Run: headless pygame with SDL's dummy video driver; simulated clock (each Clock.tick advances the game by its frame time, no real sleeping); random seed 0; keys injected as events and as key.get_pressed() state; no mouse input.
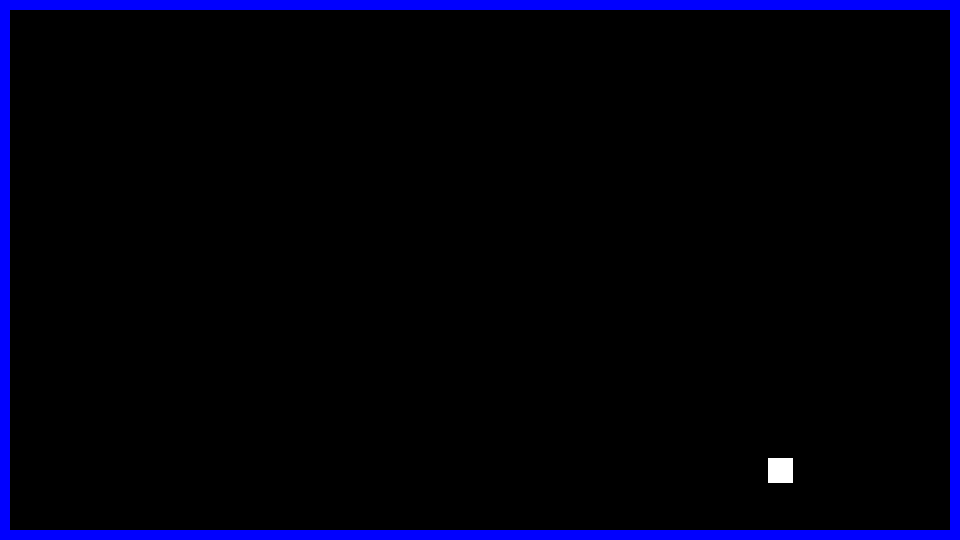
Frame 1 of 4 · flips 1–60 · no input
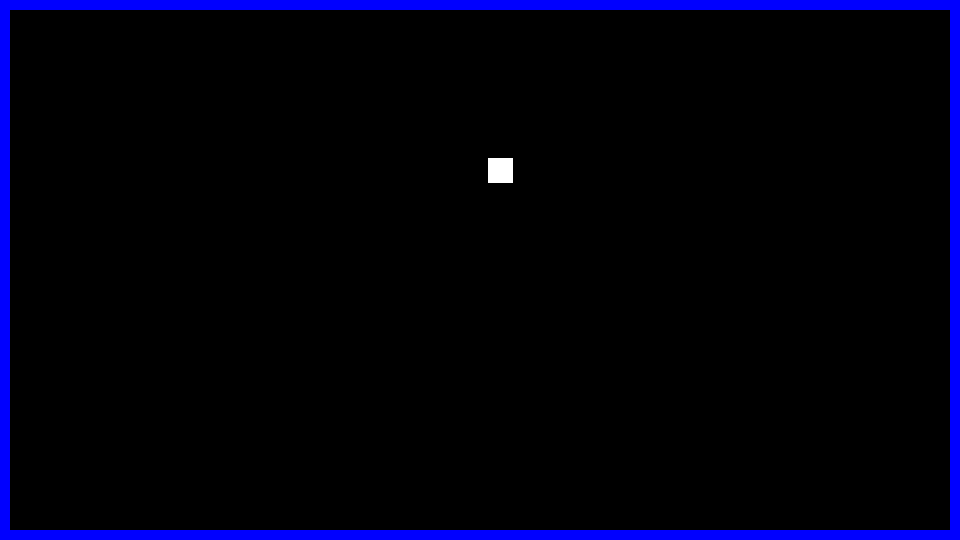
Frame 2 of 4 · flips 61–180 · tapped SPACE, RETURN · held RIGHT (→), D
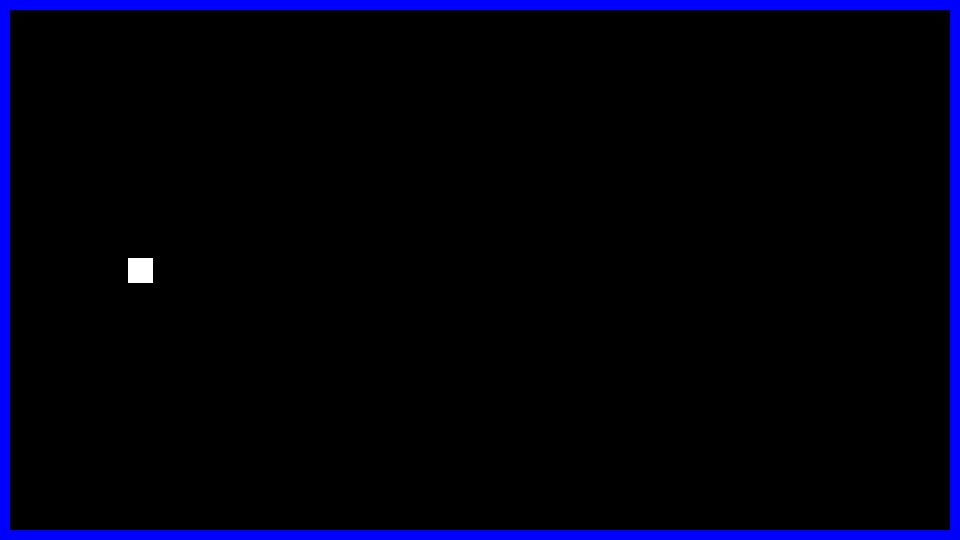
Frame 3 of 4 · flips 181–300 · held DOWN (↓), S
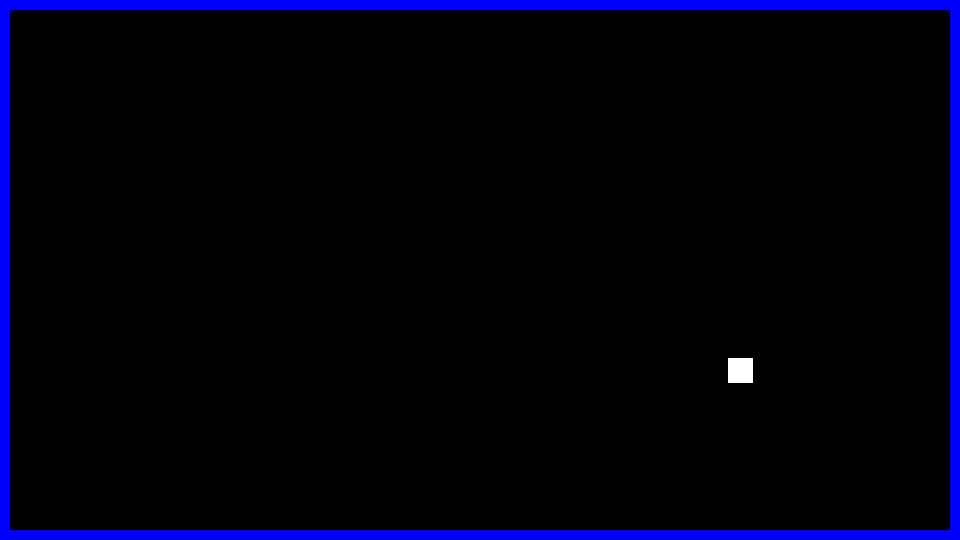
Frame 4 of 4 · flips 301–420 · held LEFT (←), A, UP (↑), W

The pygame program that drew these frames:

import pygame

class Ball(pygame.sprite.Sprite):
    #ball size
    #size = 5
    #number of balls used
   # num_of_ball = 0
    #initial velocity
    #velocity= 10
    
    def __init__( self, width = 25, height = 25 ):
        super(Ball,self ).__init__()
       #  things needed to draw object below
        self.image = pygame.Surface( (width,height) )
        self.image.fill ( pygame.Color(255,255,255) )
        self.rect = self.image.get_rect()
        # velocity values
        self.hvelo = 5
        self.vvelo = 5

   
    def Setpostion(self, x, y):
        #set inital postion
        self.rect.centerx = x
        self.rect.centery = y
    
    def movement(self):
        #change the current x,y postion by respective velocity
        self.rect.centerx += self.hvelo
        self.rect.centery += self.vvelo
        
    
    def changeVelosity(self, bounds  ):
        #if ball left or right side is out of bounds the change velocity direction 
        if self.rect.left < bounds.left or self.rect.right > bounds.right:
            self.hvelo = -self.hvelo
        #if ball top or bottom side is out of bounds the change velocity direction     
        if self.rect.top < bounds.top or self.rect.bottom > bounds.bottom:
            self.vvelo = -self.vvelo
       
        
    
    
  
#class block for debuging
class Block(pygame.sprite.Sprite):
    
    
    def __init__( self, width, height ):
        super(Block,self ).__init__()
        # things needed to draw object below
        self.image = pygame.Surface( (width,height) ) 
        self.image.fill ( pygame.Color(0,0,255) )
        self.rect = self.image.get_rect()
        
    def Setpostion(self, x, y):
        #set postion of block
        self.rect.x = x
        self.rect.y = y
    
# following is used to debug but should not run unless executing this file    
def balltest():
    pygame.init() #inital pygame
    running = True #while loop variable
    frames_per_seconds = 60 #fps cap
    clock = pygame.time.Clock() # clock speed
    
     #windows display  below
    pygame.display.set_caption( "Ball Test" ) # window caption
    window_size = window_width, window_height = 960, 540 #initial window size
    window = pygame.display.set_mode( window_size )
    
    #''' below is border wall draw commands'''
    border=pygame.sprite.Group()
    topwall = Block( window_width, 10 )
    topwall.Setpostion( 0, 0 )
    bottomwall = Block( window_width,10 )
    bottomwall.Setpostion( 0, window_height-10 )
    leftwall = Block( 10, window_height )
    leftwall.Setpostion(0,0)
    rightwall = Block( 10, window_height)
    rightwall.Setpostion( window_width-10, 0)
    border.add( topwall, bottomwall, leftwall, rightwall )
    bounds = pygame.Rect( 10, 10, window_width-20, window_height-20 ) #create rect value of the playing feild used to find border collisions
    
   #'''below is ball draw instruction'''
    balls_group = pygame.sprite.Group()#create sprite group
    oneball = Ball()#create instance
    oneball.Setpostion( window_width/2,window_height/2 ) #set inital postion
    balls_group.add( oneball ) #add instance to sprite group

    
    while ( running ):
        for event in pygame.event.get():
            if ( event.type == pygame.QUIT ):
                #print("you hit the x")
                running = False
        
        border.draw( window )#comit border to window surface
        oneball.movement()  #move ball
        balls_group.draw( window ) #commit the new location of the ball sprite to window surface
             
        pygame.display.update() #update/ draw|display window suface 
        window.fill( pygame.Color(0,0,0)) #reset the screen back to blank
        collision = pygame.sprite.spritecollideany( oneball, border )#test for collision return none if no collision
        if collision is not None:
            oneball.changeVelosity(bounds)#change velocity
        clock.tick( frames_per_seconds)#fps limiter
    pygame.quit()#de initalize pygame
    


if __name__ == '__main__':
    balltest()
    
